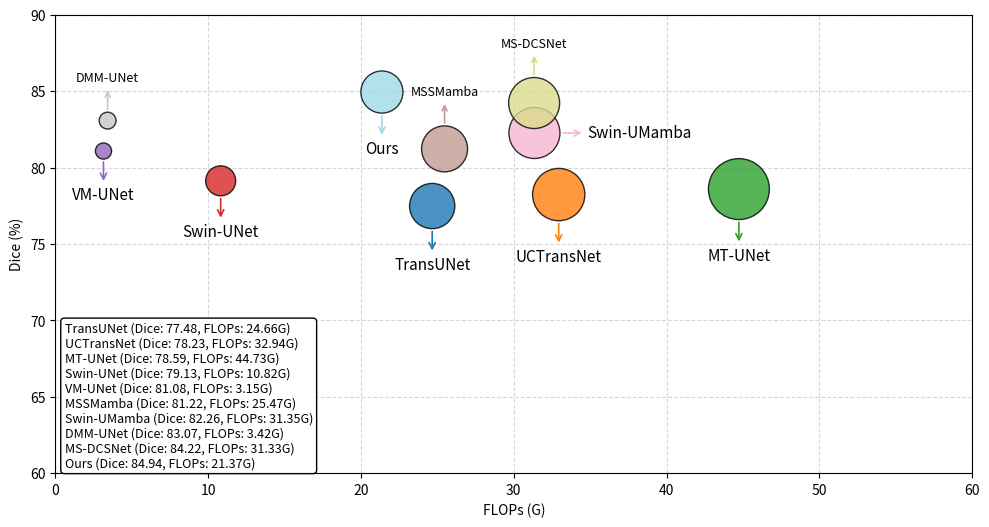

Source code (Python):
import matplotlib.pyplot as plt
import matplotlib.cm as cm
import numpy as np
from matplotlib.patches import Circle

models = [
    "TransUNet","UCTransNet","MT-UNet", "Swin-UNet",
    "VM-UNet","MSSMamba", "Swin-UMamba", "DMM-UNet","MS-DCSNet", "Ours"
]

flops = [24.66,32.94,44.73,10.82, 3.15,25.47, 31.35, 3.42,31.33, 21.37]
dice  = [77.48,78.23,78.59, 79.13, 81.08,81.22, 82.26, 83.07,84.22, 84.94]

sizes  = [f * 20 for f in flops]
colors = cm.tab20(np.linspace(0, 1, len(models)))

fig, ax = plt.subplots(figsize=(10, 6))

circles = []
for x, y, s, c in zip(flops, dice, sizes, colors):
    r = (s ** 0.5) / 15
    circle = Circle((x, y), r, facecolor=c, edgecolor="black", alpha=0.8, zorder=3)
    ax.add_patch(circle)
    circles.append(circle)

for circle, x, y, name, c in zip(circles, flops, dice, models, colors):
    r = circle.get_radius()

    if name =="MSSMamba":
        ax.annotate(
            name,
            xy=(x, y + r),
            xytext=(x, y + r + 1.8),
            ha="center",
            va="bottom",
            fontsize=9,
            arrowprops=dict(
                arrowstyle="<-",
                lw=1.2,
                color=c
            ),
            zorder=4
        )
    elif name == "DMM-UNet" or name=="MS-DCSNet":
        ax.annotate(
            name,
            xy=(x, y + r),
            xytext=(x, y + r + 1.8),
            ha="center",
            va="bottom",
            fontsize=9,
            arrowprops=dict(
                arrowstyle="<-",
                lw=1.2,
                color=c
            ),
            zorder=4
        )
    elif name == "Swin-UMamba":
        ax.annotate(
            name,
            xy=(x + r, y),
            xytext=(x + r + 1.8, y),
            ha="left",
            va="center",
            fontsize=11,
            arrowprops=dict(arrowstyle="<-", lw=1.2, color=c),
            zorder=4
        )

    else:
        ax.annotate(
            name,
            xy=(x, y - r),
            xytext=(x, y - r - 1.8),
            ha="center",
            va="top",
            fontsize=11,
            arrowprops=dict(
                arrowstyle="<-",
                lw=1.2,
                color=c
            ),
            zorder=4
        )


ax.set_xlim(0, 60)
ax.set_ylim(60, 90)
ax.set_xlabel("FLOPs (G)")
ax.set_ylabel("Dice (%)")
ax.set_aspect("equal", adjustable="box")

ax.grid(True, linestyle="--", alpha=0.5)

legend_text = "\n".join(
    f"{m} (Dice: {d:.2f}, FLOPs: {f:.2f}G)"
    for m, d, f in zip(models, dice, flops)
)

ax.text(
    0.01, 0.33,
    legend_text,
    transform=ax.transAxes,
    fontsize=9,
    va="top",
    ha="left",
    bbox=dict(boxstyle="round", facecolor="white", edgecolor="black")
)

plt.tight_layout()
plt.savefig("model_comparison_bubble_chart.png", dpi=300,bbox_inches='tight')
plt.show()
